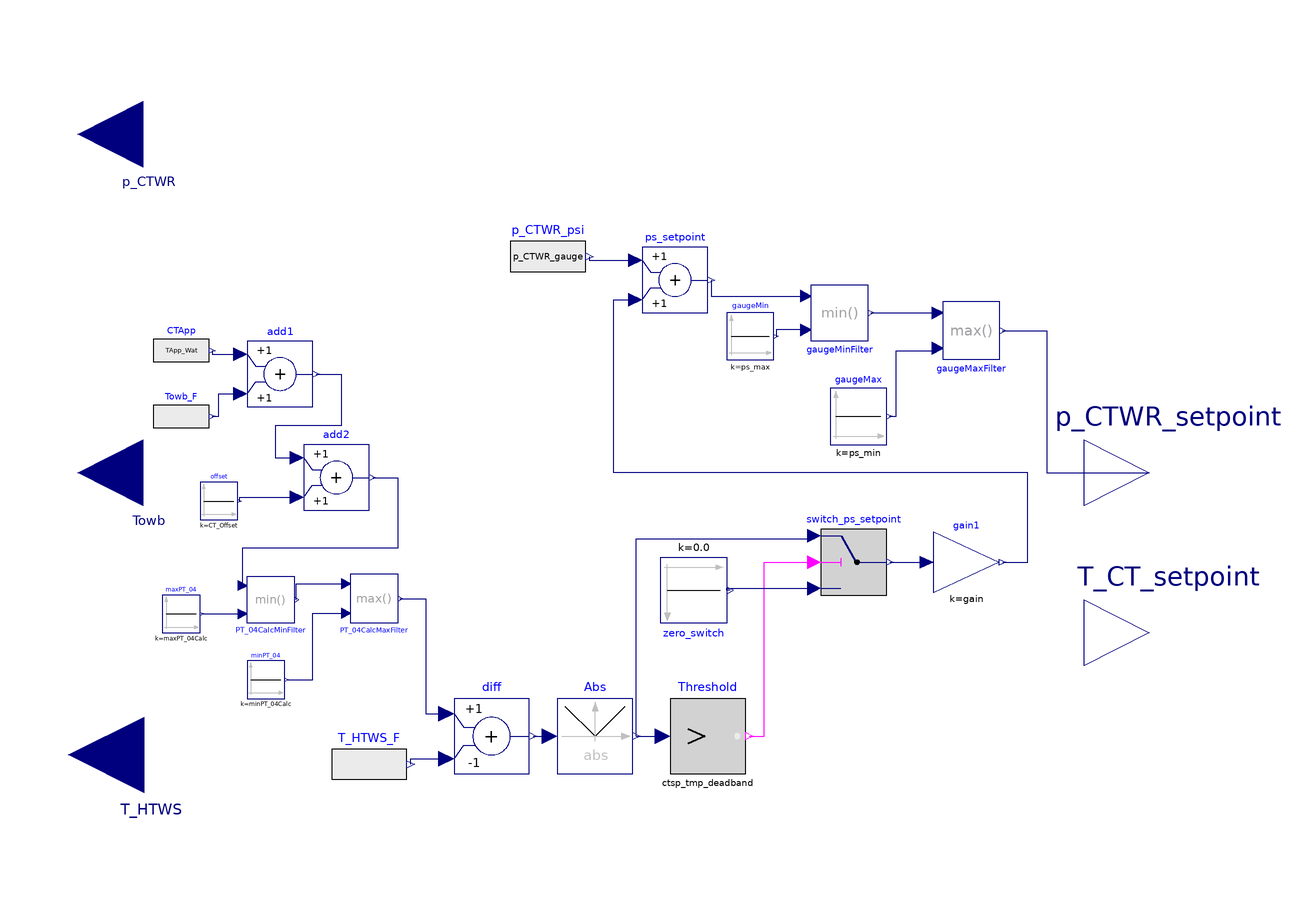

The component connection diagram of the Modelica model below, drawn from its own Placement and Line annotations.

model p_CTWR_setpoint
  // OLCF-5 SOOs 221116 : SEQUENCES OF OPERATIONS FOR OLCF-5 MECHANICAL SYSTEMS,
  // JOHNSON CONTROLS (s1)
  // CTWP1 is always set to be operational.
  // CTWP2 - CTWP4 are staged up when the operational pump speeds touch Nrel_max
  // and staged down when the operational pump speeds touch Nrel_min
  // The PID controller for the pump speeds is controlled by the CTWR static
  // pressure (gauge) setpoint.
  // The setpoint is fed the measured value and restricted to [22.3, 24.2] psi.
  // It is also informed by the HTWS temperature setpoint on page 16 of s1.
  // The CT temperature setpoint is a summation of the Towb and a manual
  // approach temperature of 17 degF.
  // Four CTs (4a-d) are always set to be open as the model is not
  // started from cold start.
  // The other CTs are staged up if HTWS is increasing and ps CTWR is at max
  // pressure and is set to stage down when HTWS is decreasing and ps CTWR is
  // at its min pressure.
extends Modelica.Blocks.Icons.Block;
  import TRANSFORM.Units.Conversions.Functions.Pressure_Pa.from_psi;
  import TRANSFORM.Units.Conversions.Functions.Pressure_Pa.to_psi;
  import
  TRANSFORM.Units.Conversions.Functions.Temperature_K.to_degF;
  import TRANSFORM.Units.Conversions.Functions.Temperature_K.from_degF;
  Real TApp_Wat(start= 6.0) "Approach temperature in deg. F";
  Real p_CTWR_gauge(start=ps_min) "Gauge CTWR pressure in psi";
  parameter Real adj=1.25  "Adjustable parameter for approach temp. in deg. F";
  parameter Real ps_min = 22.3 "Min. pressure boundary in psi";
  parameter Real ps_max = 24.2 "Max. pressure boundary in psi";
  parameter Real ps_stage_up = 23.9 "Staging up pressure in psi";
  parameter Real ps_stage_down = 22.9 "Staging down pressure in psi";
  parameter Real CT_Offset=4.0 "PT-04 offset in deg F";
  parameter Real ctsp_tmp_deadband=0.5 "Deadband Temp. in deg F";
  parameter Real gain = 0.01 "Gain for delta T";
  parameter Real minPT_04Calc = 54.0 "Min. PT-04 Temp. in deg. F";
  parameter Real maxPT_04Calc = 84.0 "Min. PT-04 Temp. in deg. F";
  parameter Boolean conv_p_CTWR_gauge = false "Switch for gauge conversion";

  Modelica.Blocks.Interfaces.RealInput p_CTWR "CTWR header pressure"
    annotation (Placement(transformation(
        extent={{-13.8,-14},{13.8,14}},
        rotation=180,
        origin={-100.2,72}),iconTransformation(
        extent={{10,-10},{-10,10}},
        rotation=180,
        origin={-110,-60})));
  Modelica.Blocks.Sources.Constant offset(k=CT_Offset)
    "Temp. offset for CT App."
    annotation (Placement(transformation(extent={{-88,-10},{-80,-2}})));
  Modelica.Blocks.Math.Add add2 "Add EHX Approach fixed -- 4.0 deg F"
    annotation (Placement(transformation(extent={{-66,-8},{-52,6}})));
  Modelica.Blocks.Sources.Constant zero_switch(k=0.0)
    annotation (Placement(transformation(extent={{7,-7},{-7,7}},
        rotation=180,
        origin={17,-25})));
  Modelica.Blocks.Math.Add     diff(k2=-1)
    annotation (Placement(transformation(extent={{-34,-64},{-18,-48}})));
  Modelica.Blocks.Math.Abs Abs
    annotation (Placement(transformation(extent={{-12,-64},{4,-48}})));
  Modelica.Blocks.Logical.GreaterThreshold Threshold(threshold=ctsp_tmp_deadband)
    "Check if diff is greater than threshold"
    annotation (Placement(transformation(extent={{12,-64},{28,-48}})));
  Modelica.Blocks.Logical.Switch switch_ps_setpoint
    annotation (Placement(transformation(extent={{44,-26},{58,-12}})));
  Modelica.Blocks.Math.Gain gain1(k=gain)
    annotation (Placement(transformation(extent={{68,-25.5},{82,-12.5}})));
  Modelica.Blocks.Math.Add ps_setpoint "ps setpoint based on measured ps"
    annotation (Placement(transformation(extent={{6,34},{20,48}})));
  Modelica.Blocks.Sources.Constant gaugeMin(k=ps_max)
    "max. gauge pressure"
    annotation (Placement(transformation(extent={{24,24},{34,34}})));
  Modelica.Blocks.Sources.Constant gaugeMax(k=ps_min)
    "min. gauge pressure"
    annotation (Placement(transformation(extent={{46,6},{58,18}})));
  Modelica.Blocks.Math.Min gaugeMinFilter
    annotation (Placement(transformation(extent={{42,40},{54,28}})));
  Modelica.Blocks.Math.Max gaugeMaxFilter
    annotation (Placement(transformation(extent={{70,36.5},{82,24}})));
  Modelica.Blocks.Interfaces.RealInput Towb "Towb" annotation (Placement(
        transformation(
        extent={{-13.8,-14},{13.8,14}},
        rotation=180,
        origin={-100.2,0}),iconTransformation(
        extent={{10.2,-10},{-10.2,10}},
        rotation=180,
        origin={-110.2,0})));
  Modelica.Blocks.Interfaces.RealInput T_HTWS "T_HTWS" annotation (Placement(
        transformation(
        extent={{-16,-16},{16,16}},
        rotation=180,
        origin={-100,-60}),iconTransformation(
        extent={{10,-10},{-10,10}},
        rotation=180,
        origin={-110,60})));
  Modelica.Blocks.Interfaces.RealOutput p_CTWR_setpoint
    "CTWR header pressure setpoint" annotation (Placement(transformation(
        extent={{-13.8,-14},{13.8,14}},
        rotation=0,
        origin={113.8,0}),  iconTransformation(
        extent={{10,-10},{-10,10}},
        rotation=180,
        origin={110,-30})));
  Modelica.Blocks.Math.Min PT_04CalcMinFilter
    annotation (Placement(transformation(extent={{-78,-22},{-68,-32}})));
  Modelica.Blocks.Math.Max PT_04CalcMaxFilter
    annotation (Placement(transformation(extent={{-56,-21.5},{-46,-32}})));
  Modelica.Blocks.Sources.Constant maxPT_04(k=maxPT_04Calc)
    annotation (Placement(transformation(extent={{-96,-34},{-88,-26}})));
  Modelica.Blocks.Sources.Constant minPT_04(k=minPT_04Calc)
    annotation (Placement(transformation(extent={{-78,-48},{-70,-40}})));
  Modelica.Blocks.Sources.RealExpression CTApp(y=TApp_Wat)
    annotation (Placement(transformation(extent={{-98,20},{-86,32}})));
  Modelica.Blocks.Sources.RealExpression p_CTWR_psi(y=p_CTWR_gauge)
    "p CTWR gauge in psi"
    annotation (Placement(transformation(extent={{-22,38},{-6,54}})));
  Modelica.Blocks.Sources.RealExpression T_HTWS_F(y=
        TRANSFORM.Units.Conversions.Functions.Temperature_K.to_degF(T_HTWS))
    "HTWS Temp. in deg. F"
    annotation (Placement(transformation(extent={{-60,-70},{-44,-54}})));
  Modelica.Blocks.Interfaces.RealOutput T_CT_setpoint "CT Temp. setpoint"
    annotation (Placement(transformation(
        extent={{-13.8,-14},{13.8,14}},
        rotation=0,
        origin={113.8,-34}), iconTransformation(
        extent={{10.2,-10},{-10.2,10}},
        rotation=180,
        origin={109.8,10})));
  Modelica.Blocks.Math.Add add1 "Add EHX Approach fixed -- 4.0 deg F"
    annotation (Placement(transformation(extent={{-78,14},{-64,28}})));
  Modelica.Blocks.Sources.RealExpression Towb_F(y=
        TRANSFORM.Units.Conversions.Functions.Temperature_K.to_degF(Towb))
    "Towb in deg F"
    annotation (Placement(transformation(extent={{-98,6},{-86,18}})));
equation
  TApp_Wat =
    ORNLSupercomputing.Components.SubComponents.Controls.Testing.CT_Loop.BaseClasses.CT_corr(
     TWetBul=to_degF(Towb), adj=adj);
  T_CT_setpoint = from_degF(max(add1.y, minPT_04Calc));
  p_CTWR_gauge = if conv_p_CTWR_gauge then to_psi(p_CTWR) - 14.6959 else to_psi(p_CTWR);
  connect(offset.y, add2.u2) annotation (Line(points={{-79.6,-6},{-79.6,-5.2},{
          -67.4,-5.2}},        color={0,0,127}));
  connect(diff.y, Abs.u)
    annotation (Line(points={{-17.2,-56},{-13.6,-56}}, color={0,0,127}));
  connect(Abs.y, Threshold.u)
    annotation (Line(points={{4.8,-56},{10.4,-56}}, color={0,0,127}));
  connect(Threshold.y, switch_ps_setpoint.u2) annotation (Line(points={{28.8,-56},
          {32,-56},{32,-19},{42.6,-19}},                        color={255,0,
          255}));
  connect(switch_ps_setpoint.y, gain1.u)
    annotation (Line(points={{58.7,-19},{66.6,-19}}, color={0,0,127}));
  connect(gain1.y, ps_setpoint.u2) annotation (Line(points={{82.7,-19},{88,-19},
          {88,0},{0,0},{0,36.8},{4.6,36.8}}, color={0,0,127}));
  connect(gaugeMinFilter.u1, gaugeMin.y) annotation (Line(points={{40.8,30.4},{
          34.5,30.4},{34.5,29}}, color={0,0,127}));
  connect(gaugeMax.y, gaugeMaxFilter.u1) annotation (Line(points={{58.6,12},{60,
          12},{60,26},{68,26},{68,26.5},{68.8,26.5}},
                                 color={0,0,127}));
  connect(gaugeMinFilter.y, gaugeMaxFilter.u2) annotation (Line(points={{54.6,34},
          {68.8,34}},                      color={0,0,127}));
  connect(ps_setpoint.y, gaugeMinFilter.u2) annotation (Line(points={{20.7,41},
          {20.7,37.6},{40.8,37.6}},                 color={0,0,127}));
  connect(zero_switch.y, switch_ps_setpoint.u3) annotation (Line(points={{24.7,-25},
          {24,-25},{24,-24.6},{42.6,-24.6}},      color={0,0,127}));
  connect(Abs.y, switch_ps_setpoint.u1) annotation (Line(points={{4.8,-56},{4.8,
          -14},{42.6,-14},{42.6,-13.4}},
                                       color={0,0,127}));
  connect(gaugeMaxFilter.y, p_CTWR_setpoint) annotation (Line(points={{82.6,
          30.25},{92,30.25},{92,0},{113.8,0}},             color={0,0,127}));
  connect(maxPT_04.y, PT_04CalcMinFilter.u1)
    annotation (Line(points={{-87.6,-30},{-79,-30}}, color={0,0,127}));
  connect(add2.y, PT_04CalcMinFilter.u2) annotation (Line(points={{-51.3,-1},{
          -46,-1},{-46,-16},{-79,-16},{-79,-24}},
                                             color={0,0,127}));
  connect(PT_04CalcMinFilter.y, PT_04CalcMaxFilter.u2) annotation (Line(points={
          {-67.5,-27},{-67.5,-23.6},{-57,-23.6}}, color={0,0,127}));
  connect(minPT_04.y, PT_04CalcMaxFilter.u1) annotation (Line(points={{-69.6,-44},
          {-64,-44},{-64,-29.9},{-57,-29.9}}, color={0,0,127}));
  connect(PT_04CalcMaxFilter.y, diff.u1) annotation (Line(points={{-45.5,-26.75},
          {-40,-26.75},{-40,-51.2},{-35.6,-51.2}}, color={0,0,127}));
  connect(p_CTWR_psi.y, ps_setpoint.u1) annotation (Line(points={{-5.2,46},{-5.2,
          45.2},{4.6,45.2}}, color={0,0,127}));
  connect(T_HTWS_F.y, diff.u2) annotation (Line(points={{-43.2,-62},{-43.2,-60.8},
          {-35.6,-60.8}}, color={0,0,127}));
  connect(CTApp.y, add1.u1) annotation (Line(points={{-85.4,26},{-85.4,25.2},{-79.4,
          25.2}}, color={0,0,127}));
  connect(Towb_F.y, add1.u2) annotation (Line(points={{-85.4,12},{-84,12},{-84,16.8},
          {-79.4,16.8}}, color={0,0,127}));
  connect(add1.y, add2.u1) annotation (Line(points={{-63.3,21},{-58,21},{-58,10},
          {-72,10},{-72,3.2},{-67.4,3.2}}, color={0,0,127}));
end p_CTWR_setpoint;